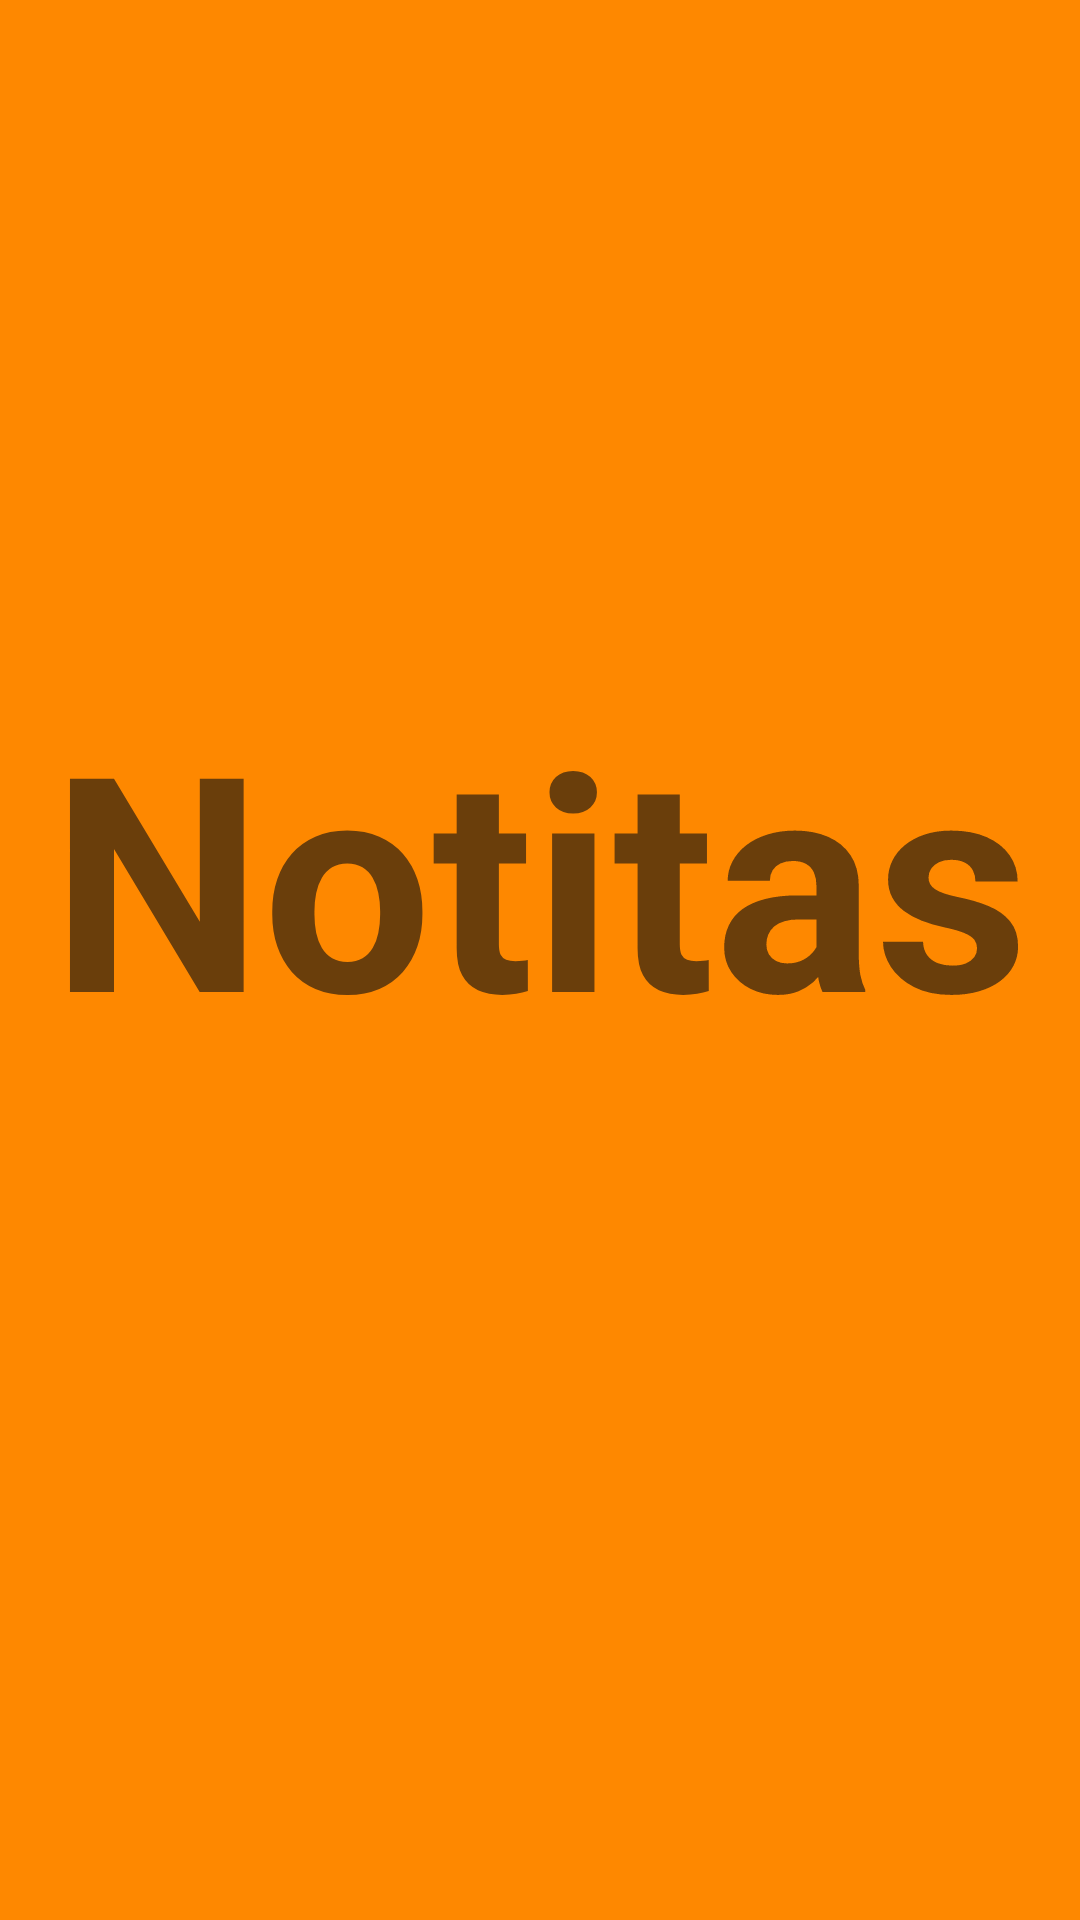

Layout XML and referenced resources for this Android screen:
<!-- AndroidManifest.xml: application theme Theme.AppCompat.Light -->
<!-- res/layout/start_activity.xml -->
<?xml version="1.0" encoding="utf-8"?>
<androidx.constraintlayout.widget.ConstraintLayout xmlns:android="http://schemas.android.com/apk/res/android"
    xmlns:app="http://schemas.android.com/apk/res-auto"
    xmlns:tools="http://schemas.android.com/tools"
    android:id="@+id/main"
    android:layout_width="match_parent"
    android:layout_height="match_parent"
    android:background="#FE8800"
    tools:context=".StartActivity" >

    <TextView
        android:id="@+id/label1_start"
        android:layout_width="0dp"
        android:layout_height="wrap_content"
        android:text="Notitas"
        android:textAlignment="center"
        android:textColor="#6A3E0B"
        android:textSize="100sp"
        android:textStyle="bold"
        app:layout_constraintBottom_toBottomOf="parent"
        app:layout_constraintEnd_toEndOf="parent"
        app:layout_constraintStart_toStartOf="parent"
        app:layout_constraintTop_toTopOf="parent"
        app:layout_constraintVertical_bias="0.444" />
</androidx.constraintlayout.widget.ConstraintLayout>
<!-- resources referenced by this layout -->
<resources>

</resources>
